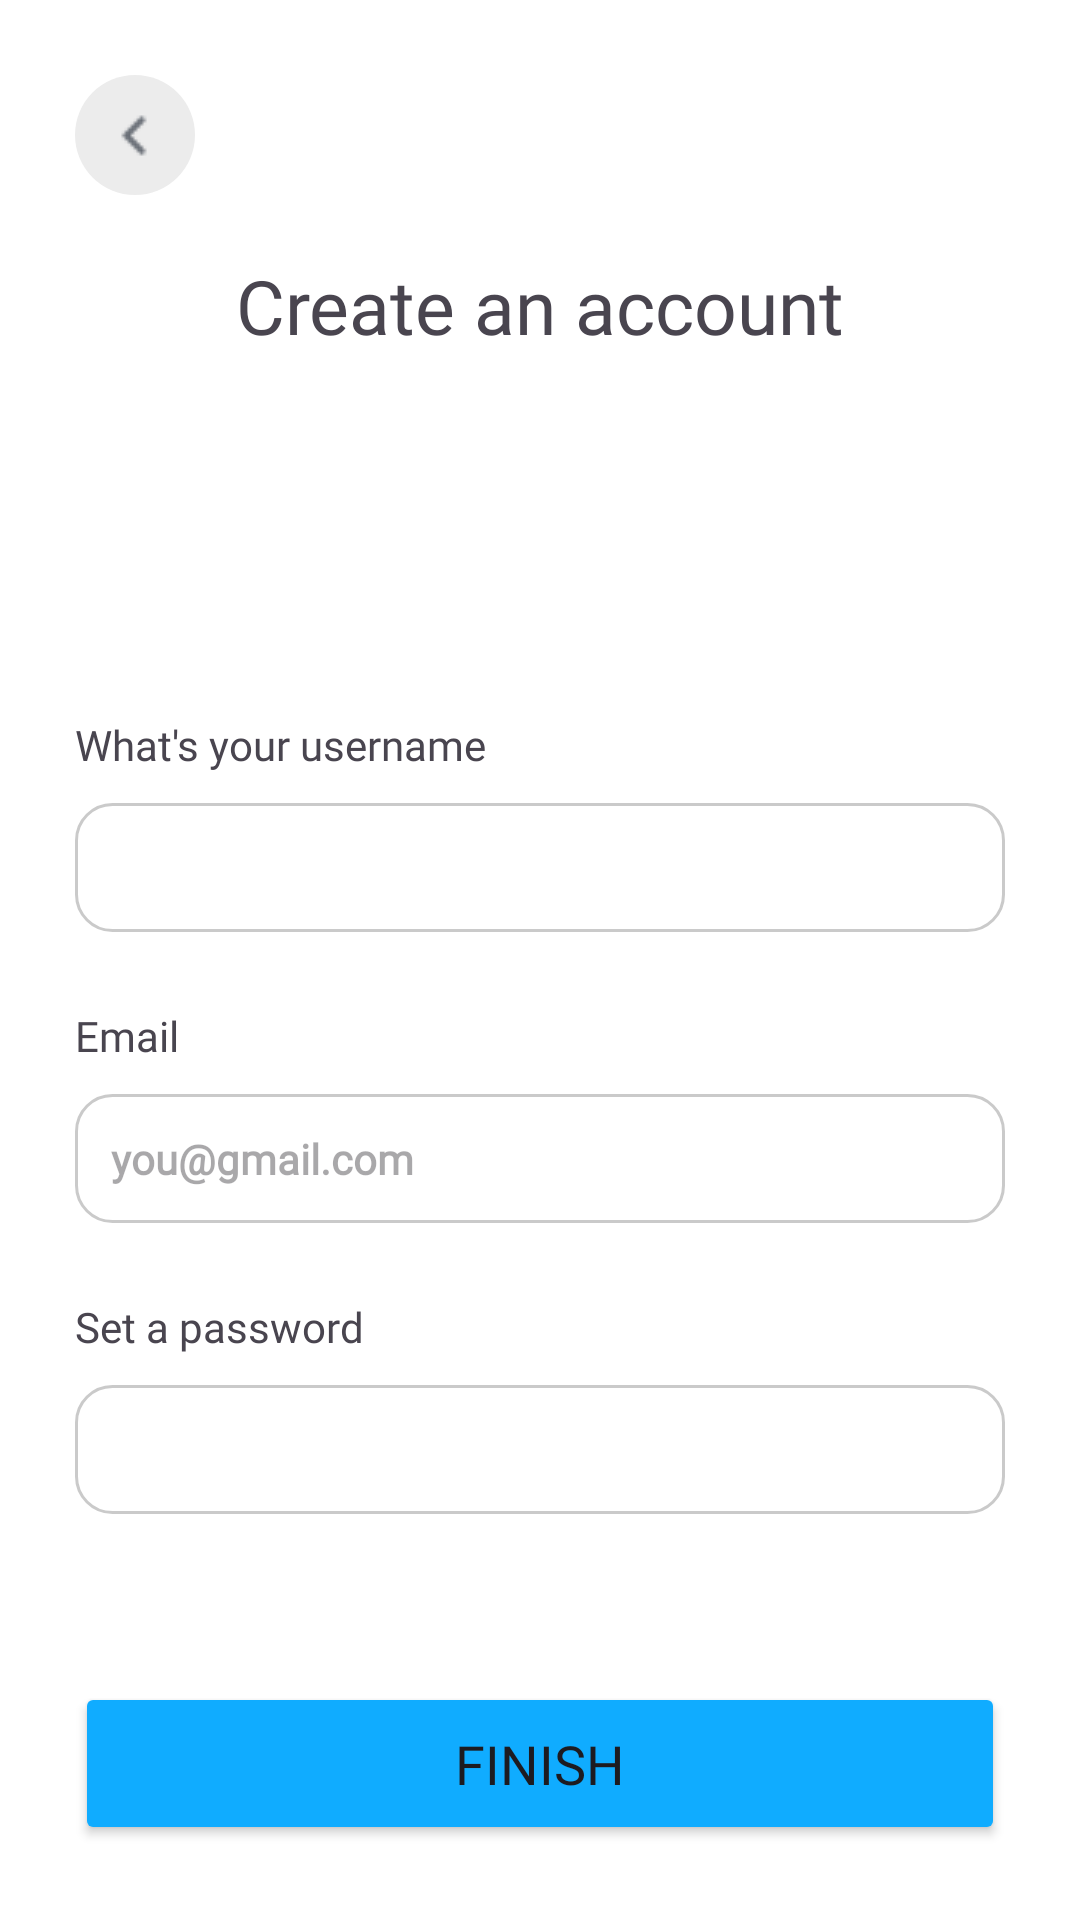

Write the Android layout XML for this screen, with the resource values it uses.
<!-- AndroidManifest.xml: application theme Theme.Snap -->
<!-- res/layout/activity_registration.xml -->
<?xml version="1.0" encoding="utf-8"?>
<LinearLayout xmlns:android="http://schemas.android.com/apk/res/android"
    xmlns:app="http://schemas.android.com/apk/res-auto"
    xmlns:tools="http://schemas.android.com/tools"
    android:layout_width="match_parent"
    android:layout_height="match_parent"
    tools:context=".LoginActivity"
    android:orientation="vertical"
    android:background="@color/white"
    android:padding="25dp">

    <ImageButton
        android:id="@+id/back"
        android:layout_width="40dp"
        android:layout_height="40dp"
        android:src="@drawable/back_icon_grey"
        android:background="@drawable/rounded_back_button_gray"
        app:backgroundTint="#ececec"
        />

    <TextView
        android:id="@+id/login_text"
        android:layout_width="match_parent"
        android:layout_height="wrap_content"
        android:layout_marginTop="20dp"
        android:text="Create an account"
        android:textAlignment="center"
        android:textSize="25sp"
        android:fontFamily="@font/avenirnextcyr_demi"
        android:layout_marginBottom="120dp"/>

    <TextView
        android:id="@+id/username_text"
        android:layout_width="match_parent"
        android:layout_height="wrap_content"
        android:text="What's your username"
        android:textSize="14sp"
        android:fontFamily="@font/avenirnextcyr_demi"
        android:layout_marginBottom="10dp"/>

    <EditText
        android:layout_width="match_parent"
        android:layout_height="wrap_content"
        android:id="@+id/name"
        android:paddingBottom="12dp"
        android:paddingTop="12dp"
        android:paddingLeft="12dp"
        android:textSize="14sp"
        android:textStyle="bold"
        android:background="@drawable/edit_text_border"
        android:layout_marginBottom="25dp"/>

    <TextView
        android:id="@+id/password_text"
        android:layout_width="match_parent"
        android:layout_height="wrap_content"
        android:text="Email"
        android:textSize="14sp"
        android:fontFamily="@font/avenirnextcyr_demi"
        android:layout_marginBottom="10dp"/>

    <EditText
        android:layout_width="match_parent"
        android:layout_height="wrap_content"
        android:id="@+id/email"
        android:hint="you@gmail.com"
        android:paddingBottom="12dp"
        android:paddingTop="12dp"
        android:paddingLeft="12dp"
        android:textSize="14sp"
        android:textStyle="bold"
        android:background="@drawable/edit_text_border"
        android:layout_marginBottom="25dp"/>

    <TextView
        android:id="@+id/email_text"
        android:layout_width="match_parent"
        android:layout_height="wrap_content"
        android:text="Set a password"
        android:textSize="14sp"
        android:fontFamily="@font/avenirnextcyr_demi"
        android:layout_marginBottom="10dp"/>

    <EditText
        android:layout_width="match_parent"
        android:layout_height="wrap_content"
        android:id="@+id/password"
        android:paddingBottom="12dp"
        android:paddingTop="12dp"
        android:paddingLeft="12dp"
        android:textSize="14sp"
        android:textStyle="bold"
        android:background="@drawable/edit_text_border"
        android:inputType="textPassword"
        />


    <LinearLayout
        android:layout_width="match_parent"
        android:layout_height="match_parent"
        android:orientation="horizontal">


        <Button
            android:layout_width="match_parent"
            android:layout_height="wrap_content"
            android:text="Finish"
            android:id="@+id/registration"
            android:layout_gravity="bottom"
            android:backgroundTint="@color/snapblue"
            android:paddingTop="15dp"
            android:paddingBottom="15dp"
            android:textSize="18sp"
            android:fontFamily="@font/avenirnextcyr_bold"/>
    </LinearLayout>

</LinearLayout>
<!-- resources referenced by this layout -->
<resources>
  <color name="snapblue">#10acff</color>
  <color name="white">#FFFFFFFF</color>
  <!-- drawable back_icon_grey: png bitmap (drawable, 296 bytes) -->
  <!-- drawable edit_text_border (drawable) -->
  <?xml version="1.0" encoding="utf-8"?>
      <shape
          xmlns:android="http://schemas.android.com/apk/res/android"
          android:shape="rectangle">
          <solid
              android:color="@android:color/white"/>
  
          <corners
              android:bottomRightRadius="12dp"
              android:bottomLeftRadius="12dp"
              android:topLeftRadius="12dp"
              android:topRightRadius="12dp"/>
          <stroke
              android:color="#CACACA"
              android:width="1dp"/>
      </shape>
  <!-- drawable rounded_back_button_gray (drawable) -->
  <?xml version="1.0" encoding="utf-8"?>
  <shape xmlns:android="http://schemas.android.com/apk/res/android"
      android:shape="oval">
      <solid android:color="@color/snapbackbuttongray" />
  </shape>
  <style name="Theme.Snap" parent="Base.Theme.Snap" />
  <color name="snapbackbuttongray">#ececec</color>
  <style name="Base.Theme.Snap" parent="Theme.Material3.DayNight.NoActionBar">
          <item name="fontFamily">"@font/fontfamily"</item>
          
          
      </style>
</resources>
